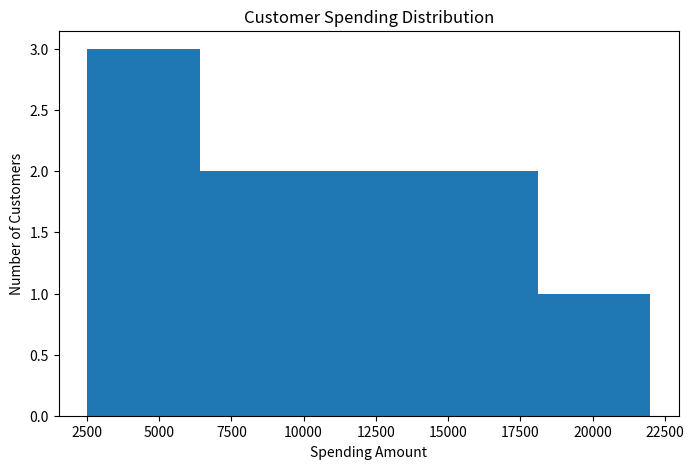
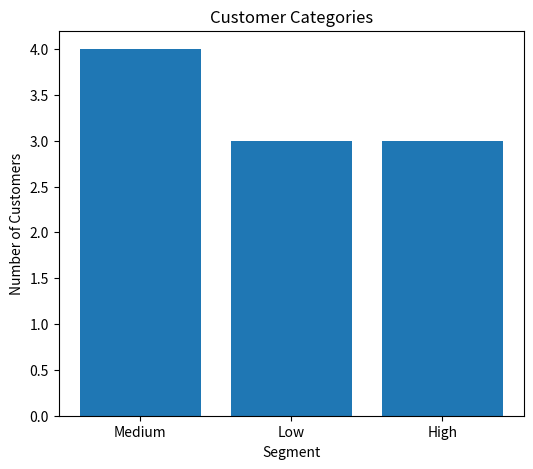

The script that saved these images, in order:
# ==========================================
# CUSTOMER SEGMENTATION ANALYSIS - DAY 17
# ==========================================

# Import Required Libraries
import pandas as pd
import numpy as np
import matplotlib.pyplot as plt

# ------------------------------------------
# STEP 1: CREATE SAMPLE DATASET
# ------------------------------------------

data = {
    'Customer_ID': [101,102,103,104,105,106,107,108,109,110],
    'Age': [22,25,47,52,46,56,28,33,41,39],
    'Spending': [2500,4000,15000,18000,12000,22000,3000,7000,14000,9000],
    'Visits': [5,8,20,22,18,25,4,10,17,12]
}

df = pd.DataFrame(data)

print("========== CUSTOMER DATA ==========")
print(df)

# ------------------------------------------
# STEP 2: CREATE CUSTOMER SEGMENTS
# ------------------------------------------

def segment_customer(spending):
    
    if spending >= 15000:
        return 'High'
    
    elif spending >= 7000:
        return 'Medium'
    
    else:
        return 'Low'

df['Segment'] = df['Spending'].apply(segment_customer)

print("\n========== CUSTOMER SEGMENTS ==========")
print(df)

# ------------------------------------------
# STEP 3: IDENTIFY HIGH VALUE CUSTOMERS
# ------------------------------------------

high_value = df[df['Segment'] == 'High']

print("\n========== HIGH VALUE CUSTOMERS ==========")
print(high_value)

# ------------------------------------------
# STEP 4: IDENTIFY LOW ENGAGEMENT USERS
# ------------------------------------------

low_engagement = df[df['Visits'] < 8]

print("\n========== LOW ENGAGEMENT USERS ==========")
print(low_engagement)

# ------------------------------------------
# STEP 5: SPENDING DISTRIBUTION GRAPH
# ------------------------------------------

plt.figure(figsize=(8,5))

plt.hist(df['Spending'], bins=5)

plt.title("Customer Spending Distribution")
plt.xlabel("Spending Amount")
plt.ylabel("Number of Customers")

plt.show()

# ------------------------------------------
# STEP 6: CUSTOMER CATEGORY COUNT
# ------------------------------------------

segment_count = df['Segment'].value_counts()

plt.figure(figsize=(6,5))

plt.bar(segment_count.index, segment_count.values)

plt.title("Customer Categories")
plt.xlabel("Segment")
plt.ylabel("Number of Customers")

plt.show()

# ------------------------------------------
# STEP 7: BUSINESS STRATEGIES
# ------------------------------------------

print("\n========== BUSINESS STRATEGIES ==========")

print("""
1. High Value Customers
   - Provide premium offers
   - Give loyalty rewards

2. Medium Customers
   - Send discount coupons
   - Encourage more purchases

3. Low Customers
   - Run marketing campaigns
   - Improve engagement using emails/SMS

4. Low Engagement Users
   - Provide special visit offers
   - Personalized recommendations
""")

# ------------------------------------------
# END OF PROJECT
# ------------------------------------------
